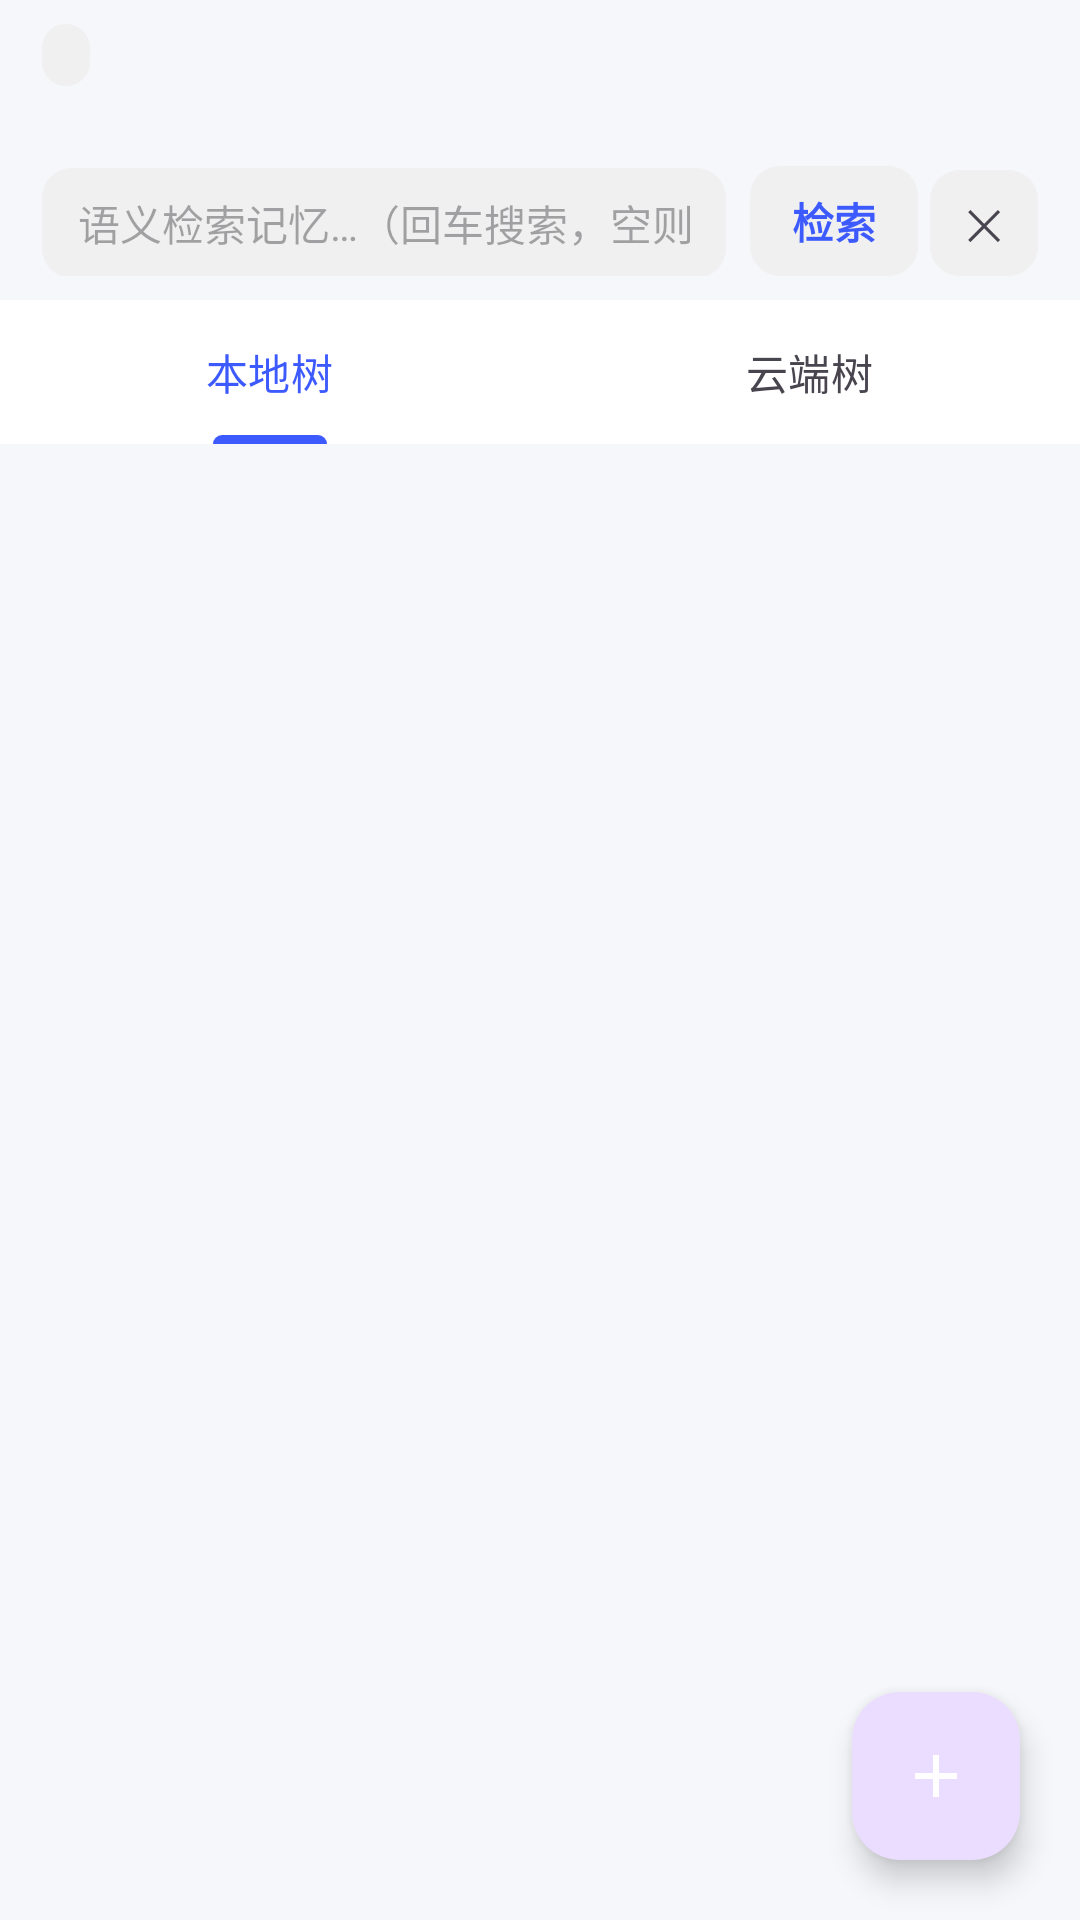

Layout XML and referenced resources for this Android screen:
<!-- AndroidManifest.xml: application theme Theme.OSMemory -->
<!-- res/layout/fragment_memory_list.xml -->
<?xml version="1.0" encoding="utf-8"?>
<FrameLayout xmlns:android="http://schemas.android.com/apk/res/android"
    xmlns:app="http://schemas.android.com/apk/res-auto"
    xmlns:tools="http://schemas.android.com/tools"
    android:layout_width="match_parent"
    android:layout_height="match_parent">

    
    <LinearLayout
        android:id="@+id/memoryContent"
        android:layout_width="match_parent"
        android:layout_height="match_parent"
        android:orientation="vertical"
        android:background="@color/brand_background">

        <LinearLayout
            android:id="@+id/layoutStatusBar"
            android:layout_width="match_parent"
            android:layout_height="wrap_content"
            android:orientation="vertical"
            android:paddingStart="14dp"
            android:paddingEnd="14dp"
            android:paddingTop="8dp"
            android:paddingBottom="8dp">

            <LinearLayout
                android:layout_width="match_parent"
                android:layout_height="wrap_content"
                android:gravity="center_vertical"
                android:orientation="horizontal">

                <TextView
                    android:id="@+id/tvNetworkBadge"
                    android:layout_width="wrap_content"
                    android:layout_height="wrap_content"
                    android:background="@drawable/bg_badge"
                    android:paddingStart="8dp"
                    android:paddingEnd="8dp"
                    android:paddingTop="3dp"
                    android:paddingBottom="3dp"
                    android:textSize="11sp"
                    tools:text="在线" />

                <TextView
                    android:id="@+id/tvCloudStatus"
                    android:layout_width="0dp"
                    android:layout_height="wrap_content"
                    android:layout_marginStart="8dp"
                    android:layout_weight="1"
                    android:ellipsize="end"
                    android:maxLines="1"
                    android:textColor="?android:attr/textColorSecondary"
                    android:textSize="12sp"
                    tools:text="Cloud Tree 可达 · 最近同步：成功" />
            </LinearLayout>

            <TextView
                android:id="@+id/tvModelStatus"
                android:layout_width="match_parent"
                android:layout_height="wrap_content"
                android:layout_marginTop="4dp"
                android:ellipsize="end"
                android:maxLines="1"
                android:textColor="?android:attr/textColorSecondary"
                android:textSize="11sp"
                tools:text="模型通道：云端大模型 · 最近调用成功" />
        </LinearLayout>

        <LinearLayout
            android:id="@+id/layoutSearch"
            android:layout_width="match_parent"
            android:layout_height="wrap_content"
            android:orientation="horizontal"
            android:paddingStart="14dp"
            android:paddingEnd="14dp"
            android:paddingBottom="8dp">

            <EditText
                android:id="@+id/etSearch"
                android:layout_width="0dp"
                android:layout_height="wrap_content"
                android:layout_weight="1"
                android:background="@drawable/bg_badge"
                android:hint="语义检索记忆…（回车搜索，空则回到树视图）"
                android:imeOptions="actionSearch"
                android:inputType="text"
                android:maxLines="1"
                android:paddingStart="12dp"
                android:paddingEnd="12dp"
                android:paddingTop="8dp"
                android:paddingBottom="8dp"
                android:textSize="14sp" />

            <TextView
                android:id="@+id/btnSearch"
                android:layout_width="wrap_content"
                android:layout_height="wrap_content"
                android:layout_marginStart="8dp"
                android:background="@drawable/bg_badge"
                android:paddingStart="14dp"
                android:paddingEnd="14dp"
                android:paddingTop="8dp"
                android:paddingBottom="8dp"
                android:text="检索"
                android:textColor="?attr/colorPrimary"
                android:textSize="14sp"
                android:textStyle="bold" />

            <TextView
                android:id="@+id/btnSearchClear"
                android:layout_width="wrap_content"
                android:layout_height="wrap_content"
                android:layout_marginStart="4dp"
                android:background="@drawable/bg_badge"
                android:paddingStart="12dp"
                android:paddingEnd="12dp"
                android:paddingTop="8dp"
                android:paddingBottom="8dp"
                android:text="✕"
                android:textColor="?android:attr/textColorSecondary"
                android:textSize="14sp" />
        </LinearLayout>

        <com.google.android.material.tabs.TabLayout
            android:id="@+id/treeTabs"
            android:layout_width="match_parent"
            android:layout_height="wrap_content"
            android:background="?attr/colorSurface"
            app:tabIndicatorColor="?attr/colorPrimary"
            app:tabMode="fixed"
            app:tabSelectedTextColor="?attr/colorPrimary"
            app:tabTextColor="?android:attr/textColorSecondary">

            <com.google.android.material.tabs.TabItem
                android:layout_width="wrap_content"
                android:layout_height="wrap_content"
                android:text="本地树" />

            <com.google.android.material.tabs.TabItem
                android:layout_width="wrap_content"
                android:layout_height="wrap_content"
                android:text="云端树" />
        </com.google.android.material.tabs.TabLayout>

        <FrameLayout
            android:layout_width="match_parent"
            android:layout_height="0dp"
            android:layout_weight="1">

            <ProgressBar
                android:id="@+id/pbDreamProgress"
                style="?android:attr/progressBarStyleHorizontal"
                android:layout_width="match_parent"
                android:layout_height="3dp"
                android:indeterminate="true"
                android:visibility="gone"
                android:indeterminateTint="@color/semantic_normal" />

            <androidx.recyclerview.widget.RecyclerView
                android:id="@+id/rvMemory"
                android:layout_width="match_parent"
                android:layout_height="match_parent"
                android:clipToPadding="false"
                android:paddingBottom="88dp"
                android:scrollbars="vertical" />

            <TextView
                android:id="@+id/tvEmpty"
                android:layout_width="wrap_content"
                android:layout_height="wrap_content"
                android:layout_gravity="center"
                android:gravity="center"
                android:lineSpacingExtra="4dp"
                android:textColor="?android:attr/textColorSecondary"
                android:textSize="14sp"
                android:visibility="gone" />

            <ProgressBar
                android:id="@+id/pbLoading"
                style="?android:attr/progressBarStyleLarge"
                android:layout_width="wrap_content"
                android:layout_height="wrap_content"
                android:layout_gravity="center"
                android:visibility="gone" />

            <LinearLayout
                android:id="@+id/cloudLockOverlay"
                android:layout_width="match_parent"
                android:layout_height="match_parent"
                android:background="#F5FFFFFF"
                android:gravity="center"
                android:orientation="vertical"
                android:visibility="gone">

                <ImageView
                    android:layout_width="72dp"
                    android:layout_height="72dp"
                    android:contentDescription="云端树已锁定"
                    android:src="@drawable/ic_lock" />

                <TextView
                    android:layout_width="wrap_content"
                    android:layout_height="wrap_content"
                    android:layout_marginTop="18dp"
                    android:text="当前为离线状态，云端树无法查看"
                    android:textColor="#37474F"
                    android:textSize="15sp"
                    android:textStyle="bold" />

                <TextView
                    android:layout_width="wrap_content"
                    android:layout_height="wrap_content"
                    android:layout_marginTop="8dp"
                    android:gravity="center"
                    android:lineSpacingExtra="4dp"
                    android:text="Network Gateway 断开\n内网记忆不可离线、不可脱离，联网后自动恢复"
                    android:textColor="?android:attr/textColorSecondary"
                    android:textSize="12sp" />
            </LinearLayout>
        </FrameLayout>

        <com.google.android.material.floatingactionbutton.FloatingActionButton
            android:id="@+id/fabAdd"
            android:layout_width="wrap_content"
            android:layout_height="wrap_content"
            android:layout_gravity="bottom|end"
            android:layout_margin="20dp"
            android:contentDescription="添加记忆"
            android:src="@drawable/ic_add"
            app:tint="?attr/colorOnPrimary" />

    </LinearLayout>

    
    <FrameLayout
        android:id="@+id/dreamScanOverlay"
        android:layout_width="match_parent"
        android:layout_height="match_parent"
        android:background="#D9F0F4F8"
        android:visibility="gone"
        android:clickable="true"
        android:focusable="true">

        <LinearLayout
            android:layout_width="wrap_content"
            android:layout_height="wrap_content"
            android:layout_gravity="center"
            android:gravity="center"
            android:orientation="vertical"
            android:paddingStart="28dp"
            android:paddingEnd="28dp"
            android:paddingTop="22dp"
            android:paddingBottom="22dp">

            <TextView
                android:id="@+id/dreamScanLabel"
                android:layout_width="wrap_content"
                android:layout_height="wrap_content"
                android:text="Dream 记忆已更新"
                android:textColor="#1A1A2E"
                android:textSize="18sp"
                android:textStyle="bold" />

            <TextView
                android:id="@+id/dreamScanDetail"
                android:layout_width="wrap_content"
                android:layout_height="wrap_content"
                android:layout_marginTop="8dp"
                android:gravity="center"
                android:textColor="#37474F"
                android:textSize="13sp" />

        </LinearLayout>

    </FrameLayout>

</FrameLayout>
<!-- resources referenced by this layout -->
<resources>
  <color name="brand_background">#F6F7FB</color>
  <color name="semantic_normal">#2E7D32</color>
  <!-- drawable bg_badge (drawable) -->
  <?xml version="1.0" encoding="utf-8"?>
  
  <shape xmlns:android="http://schemas.android.com/apk/res/android" android:shape="rectangle">
      <solid android:color="#F0F0F0" />
      <corners android:radius="10dp" />
  </shape>
  <!-- drawable ic_add (drawable) -->
  <?xml version="1.0" encoding="utf-8"?>
  
  <vector xmlns:android="http://schemas.android.com/apk/res/android"
      android:width="24dp"
      android:height="24dp"
      android:viewportWidth="24"
      android:viewportHeight="24">
      <path
          android:fillColor="#FF000000"
          android:pathData="M19,13h-6v6h-2v-6H5v-2h6V5h2v6h6v2z" />
  </vector>
  <!-- drawable ic_lock (drawable) -->
  <?xml version="1.0" encoding="utf-8"?>
  
  <vector xmlns:android="http://schemas.android.com/apk/res/android"
      android:width="24dp"
      android:height="24dp"
      android:viewportWidth="24"
      android:viewportHeight="24">
      <path
          android:fillColor="#546E7A"
          android:pathData="M18,8h-1L17,6c0,-2.76 -2.24,-5 -5,-5S7,3.24 7,6v2L6,8c-1.1,0 -2,0.9 -2,2v10c0,1.1 0.9,2 2,2h12c1.1,0 2,-0.9 2,-2L20,10c0,-1.1 -0.9,-2 -2,-2zM9,6c0,-1.66 1.34,-3 3,-3s3,1.34 3,3v2L9,8L9,6zM12,17c-1.1,0 -2,-0.9 -2,-2s0.9,-2 2,-2 2,0.9 2,2 -0.9,2 -2,2z" />
  </vector>
  <style name="Theme.OSMemory" parent="Base.Theme.OSMemory" />
  <style name="Base.Theme.OSMemory" parent="Theme.Material3.DayNight.NoActionBar">
          <item name="colorPrimary">@color/brand_primary</item>
          <item name="colorOnPrimary">@color/white</item>
          <item name="colorSecondary">@color/brand_secondary</item>
          <item name="colorOnSecondary">@color/white</item>
          <item name="colorTertiary">@color/brand_tertiary</item>
          <item name="android:colorBackground">@color/brand_background</item>
          <item name="colorSurface">@color/brand_surface</item>
          <item name="colorOnSurface">@color/brand_on_surface</item>
          <item name="colorOutline">@color/brand_outline</item>
          <item name="android:statusBarColor">@color/brand_primary</item>
      </style>
  <color name="brand_primary">#3D5AFE</color>
  <color name="white">#FFFFFFFF</color>
  <color name="brand_secondary">#00897B</color>
  <color name="brand_tertiary">#7C4DFF</color>
  <color name="brand_surface">#FFFFFF</color>
  <color name="brand_on_surface">#1B1C22</color>
  <color name="brand_outline">#E1E3EB</color>
</resources>
